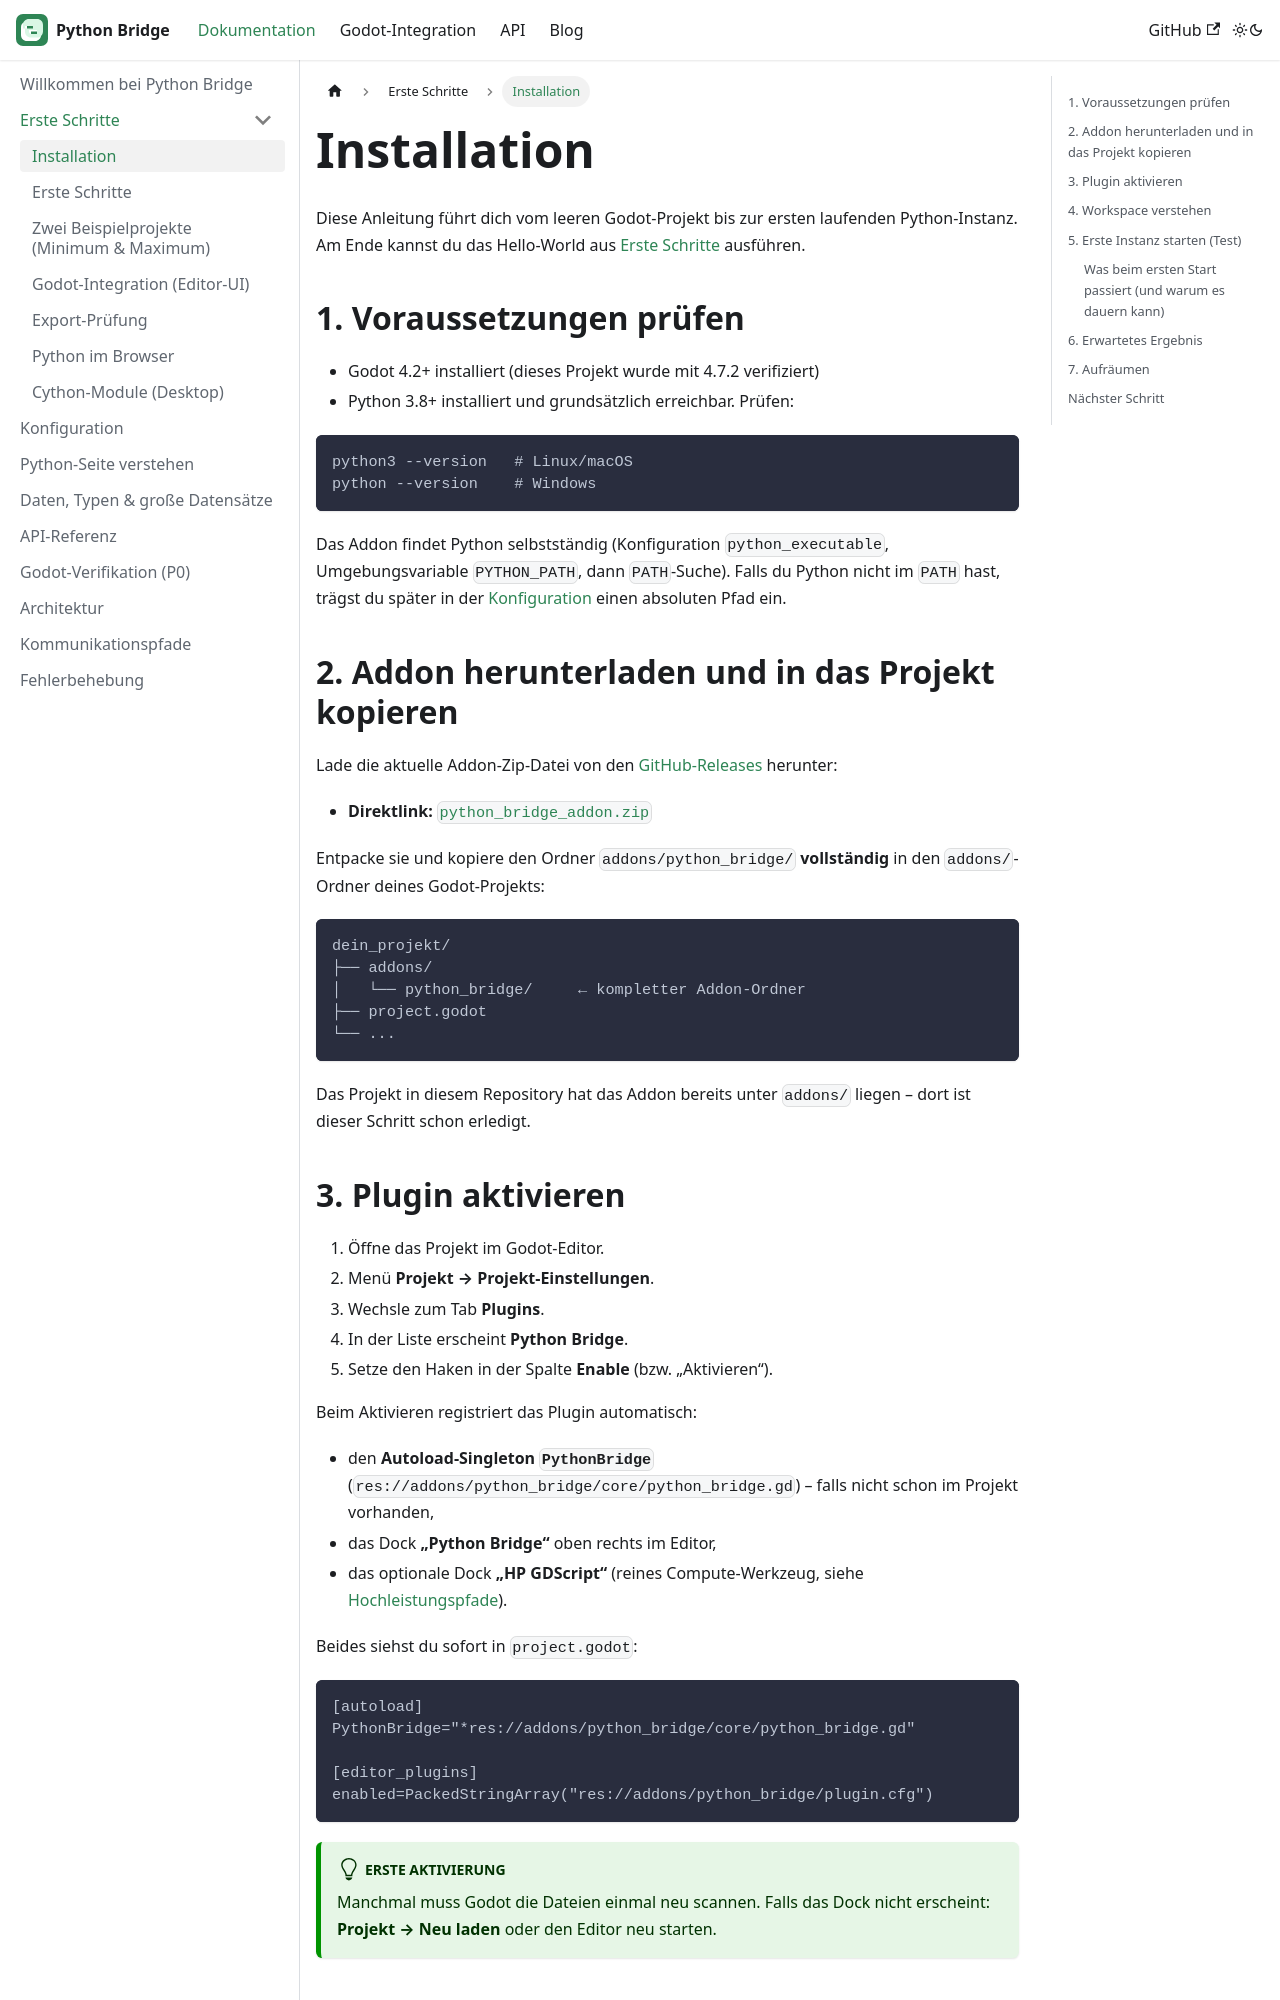

repository: CyberToshi/python-bridge · page: docs/installation/index.html · generator: docusaurus

---
sidebar_position: 2
title: Installation
description: Das Addon installieren, aktivieren und die erste Python-Instanz starten.
---

# Installation

Diese Anleitung führt dich vom leeren Godot-Projekt bis zur ersten laufenden
Python-Instanz. Am Ende kannst du das Hello-World aus
[Erste Schritte](./getting-started) ausführen.

## 1. Voraussetzungen prüfen

- Godot 4.2+ installiert (dieses Projekt wurde mit 4.7.2 verifiziert)
- Python 3.8+ installiert und grundsätzlich erreichbar. Prüfen:

```bash
python3 --version   # Linux/macOS
python --version    # Windows
```

Das Addon findet Python selbstständig (Konfiguration `python_executable`,
Umgebungsvariable `PYTHON_PATH`, dann `PATH`-Suche). Falls du Python nicht
im `PATH` hast, trägst du später in der [Konfiguration](./konfiguration)
einen absoluten Pfad ein.

## 2. Addon herunterladen und in das Projekt kopieren

Lade die aktuelle Addon-Zip-Datei von den
[GitHub-Releases](https://github.com/CyberToshi/python-bridge/releases/latest)
herunter:

- **Direktlink:**
  [`python_bridge_addon.zip`](https://github.com/CyberToshi/python-bridge/releases/latest/download/python_bridge_addon.zip)

Entpacke sie und kopiere den Ordner `addons/python_bridge/` **vollständig** in
den `addons/`-Ordner deines Godot-Projekts:

```text
dein_projekt/
├── addons/
│   └── python_bridge/     ← kompletter Addon-Ordner
├── project.godot
└── ...
```

Das Projekt in diesem Repository hat das Addon bereits unter `addons/`
liegen – dort ist dieser Schritt schon erledigt.
